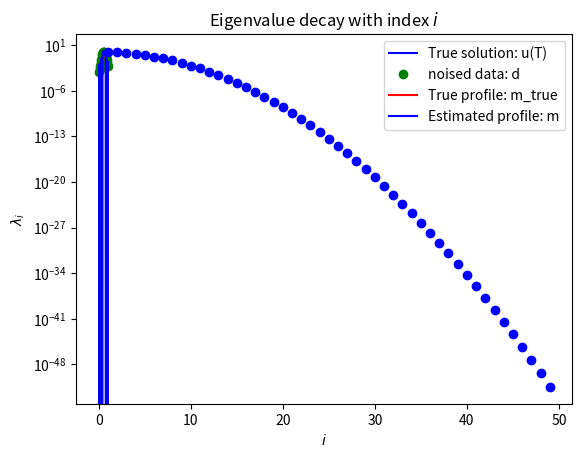

Python code for this plot:
# For readability: disable warnings
import warnings
warnings.filterwarnings('ignore')

import numpy as np
import matplotlib.pyplot as plt
import scipy.io
from scipy.interpolate import griddata
import time
from itertools import product, combinations
from mpl_toolkits.mplot3d import Axes3D
from mpl_toolkits.mplot3d.art3d import Poly3DCollection
from mpl_toolkits.axes_grid1 import make_axes_locatable
import matplotlib.gridspec as gridspec
from time import time
import scipy.sparse as sp
import scipy.sparse.linalg as la

def plot(f, style, **kwargs):
    x = np.linspace(0., L, nx+1)
    f_plot = np.zeros_like(x)
    f_plot[1:-1] = f
    plt.plot(x,f_plot, style, **kwargs)
    
def assembleMatrix(n):
    diagonals = np.zeros((3, n))   # 3 diagonals
    diagonals[0,:] = -1.0/h**2
    diagonals[1,:] =  2.0/h**2
    diagonals[2,:] = -1.0/h**2
    K = k*sp.spdiags(diagonals, [-1,0,1], n,n)
    M = sp.spdiags(np.ones(n), 0, n,n)
    
    return M + dt*K
    

def solveFwd(m):
    A = assembleMatrix(m.shape[0])
    u_old = m.copy()
    for i in np.arange(nt):
        u = la.spsolve(A, u_old)
        u_old[:] = u
        
    return u        

def naiveSolveInv(d):
    A = assembleMatrix(d.shape[0])
    
    p_i = d.copy()
    for i in np.arange(nt):
        p = A*p_i
        p_i[:] = p
        
    return p

# Edit nx or noise_std_dev to see the impact on the naive solver

nx = 20 # default 20
noise_std_dev = 1e-4 # default


T = 1.0
L = 1.0
k = 0.005

nt = 100


h = L/float(nx)
dt = T/float(nt)

x = np.linspace(0.+h, L-h, nx-1) # place nx-1 equispace point in the interior of [0,L] interval
m_true = np.power(.5,-36)*np.power(x,20)*np.power(1. - x, 16)  # smooth true initial condition
# m_true = 0.5 - np.abs(x-0.5)                                    # initial condition with a corner
u_true = solveFwd(m_true)

d = u_true + noise_std_dev*np.random.randn(u_true.shape[0])

m = naiveSolveInv(d)

plot(u_true, "-b", label = 'True solution: u(T)')
plot(d, "og", label = 'noised data: d')
plt.legend()
plt.title('Sample data to be used in direct inverse solver ')
plt.show()


plot(m_true, "-r", label = 'True profile: m_true')
plot(m, "-b", label = 'Estimated profile: m')
plt.legend()
plt.title('Inverted initial profile')
plt.show()


T = 1.0
L = 1.0
k = 0.005

i = np.arange(1,50)
lambdas = np.exp(-k*T*np.power(np.pi/L*i,2))

plt.semilogy(i, lambdas, 'ob')
plt.xlabel(r'$i$')
plt.ylabel(r'$\lambda_i$')
plt.title('Eigenvalue decay with index $i$')
plt.show()